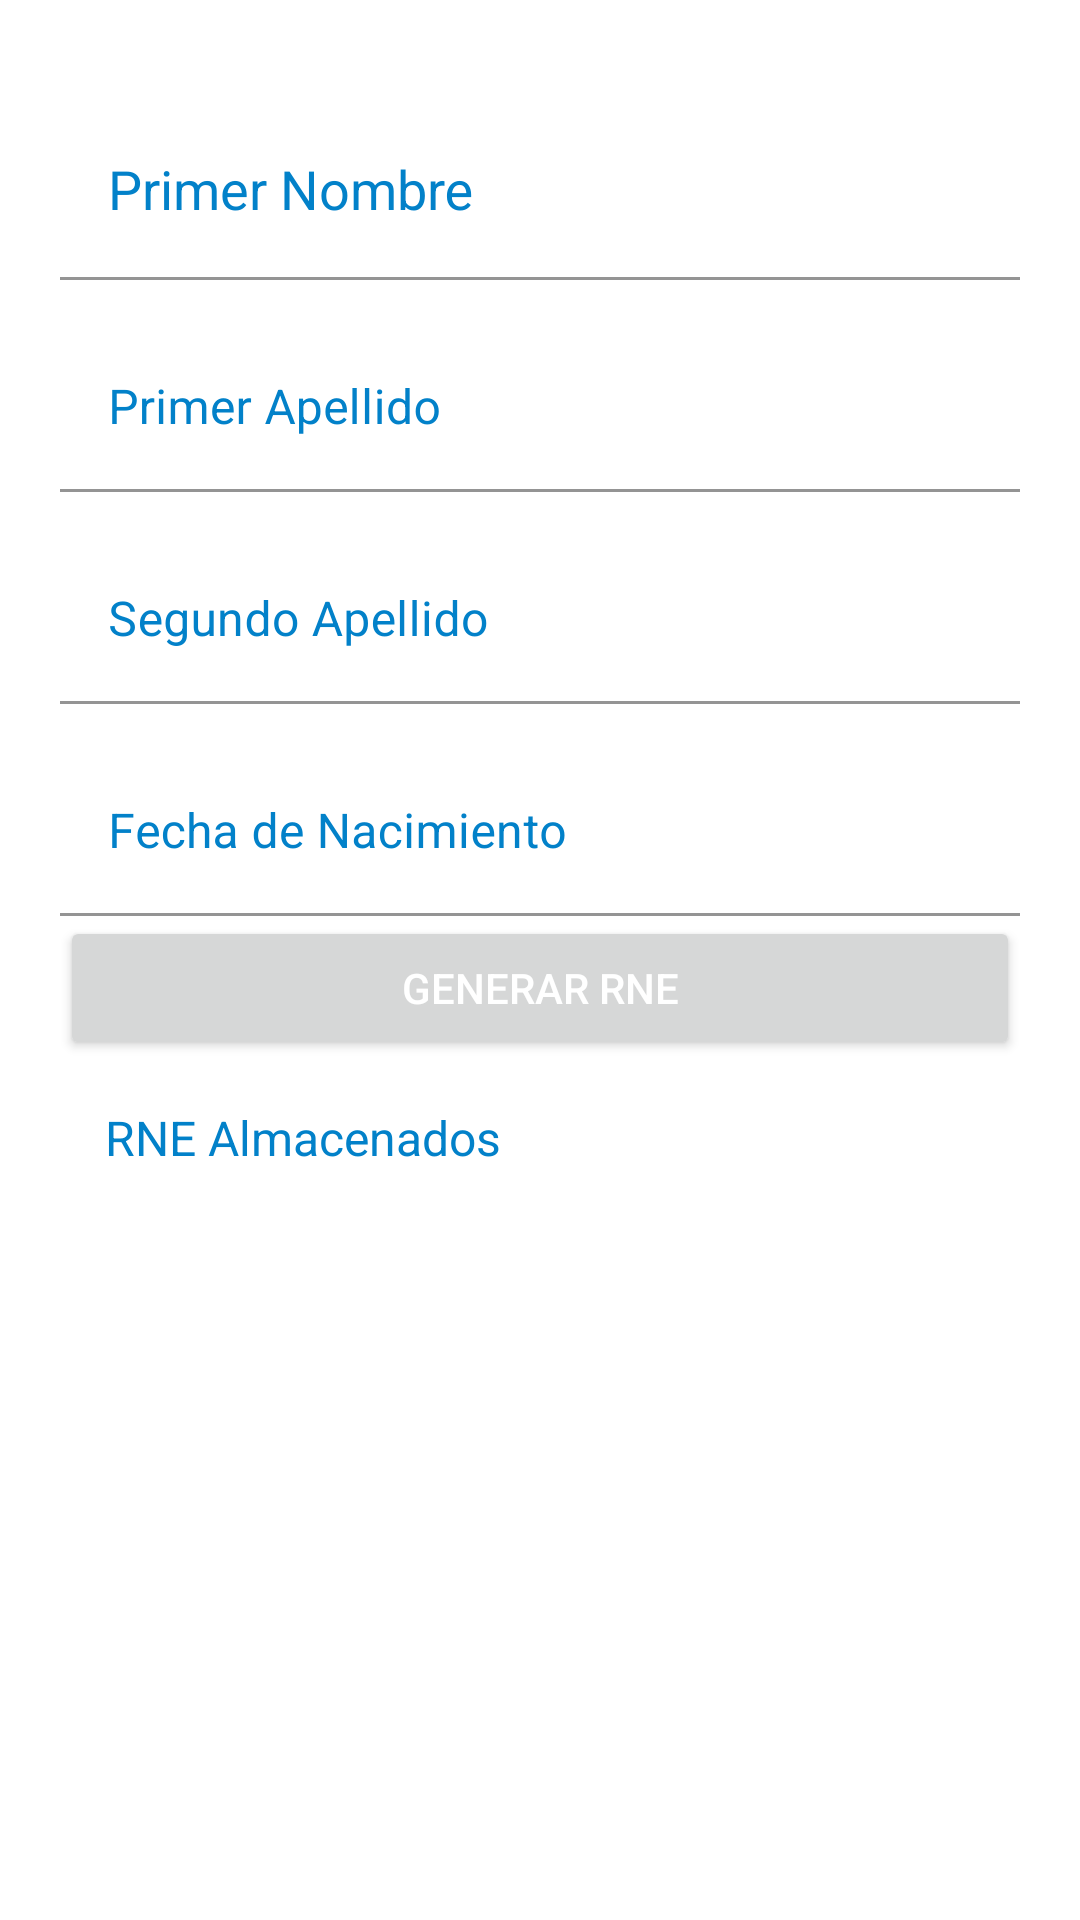

Android layout source for this screen:
<!-- AndroidManifest.xml: application theme Theme.RNEGEN.NoActionBar -->
<!-- res/layout/content_scrolling.xml -->
<?xml version="1.0" encoding="utf-8"?>
<androidx.core.widget.NestedScrollView xmlns:android="http://schemas.android.com/apk/res/android"
    xmlns:app="http://schemas.android.com/apk/res-auto"
    xmlns:tools="http://schemas.android.com/tools"
    android:id="@+id/nel"
    android:layout_width="match_parent"
    android:layout_height="match_parent"
    app:layout_behavior="@string/appbar_scrolling_view_behavior"
    tools:context=".formulario"
    tools:ignore="SpeakableTextPresentCheck"
    tools:showIn="@layout/activity_formulario">

    <LinearLayout
        android:layout_width="match_parent"
        android:layout_height="wrap_content"
        android:layout_margin="20dp"
        android:orientation="vertical">

        <com.google.android.material.textfield.TextInputLayout
            style="@android:style/Widget.Material.EditText"
            android:layout_width="match_parent"
            android:layout_height="match_parent"

            android:layout_marginTop="15dp"
            android:textColorHint="@color/purple_500"
            app:boxBackgroundColor="#FFFFFF"
            app:placeholderTextColor="#FFFFFF"
            app:prefixTextColor="#FFFFFF"
            app:startIconTint="#00B0FF">


            <EditText
                android:id="@+id/editPrimerNombre"
                style="@style/Widget.AppCompat.EditText"

                android:layout_width="match_parent"
                android:layout_height="match_parent"
                android:ems="10"
                android:hint="@string/primer_nombre"
                android:inputType="textPersonName"
                android:text=""
                android:textColor="#000000"
                android:textColorHint="#000000"
                tools:ignore="SpeakableTextPresentCheck" />
        </com.google.android.material.textfield.TextInputLayout>

        <com.google.android.material.textfield.TextInputLayout
            android:layout_width="match_parent"
            android:layout_height="match_parent"
            android:layout_marginTop="15dp"
            android:textColorHint="@color/purple_500"
            app:boxBackgroundColor="#FFFFFF"
            app:boxCornerRadiusBottomEnd="@dimen/cardview_compat_inset_shadow"
            app:placeholderTextColor="#FFFFFF"
            app:prefixTextColor="#FFFFFF"
            app:startIconTint="#00B0FF">

            <EditText
                android:id="@+id/editPrimerApellido"
                android:layout_width="match_parent"

                android:layout_height="match_parent"
                android:ems="10"
                android:hint="@string/primer_apellido"
                android:inputType="textPersonName"
                android:text=""
                android:textColor="#000000"
                android:textColorHint="#000000"
                tools:ignore="SpeakableTextPresentCheck" />
        </com.google.android.material.textfield.TextInputLayout>

        <com.google.android.material.textfield.TextInputLayout
            android:layout_width="match_parent"
            android:layout_height="match_parent"
            android:layout_marginTop="15dp"
            android:textColorHint="@color/purple_500"
            app:boxBackgroundColor="#FFFFFF"
            app:boxCornerRadiusBottomEnd="@dimen/cardview_compat_inset_shadow"
            app:placeholderTextColor="#FFFFFF"
            app:prefixTextColor="#FFFFFF"
            app:startIconTint="#00B0FF">

            <EditText
                android:id="@+id/editSegundoApellido"
                android:layout_width="match_parent"

                android:layout_height="match_parent"
                android:ems="10"
                android:hint="@string/segundo_apellido"
                android:inputType="textPersonName"
                android:text=""
                android:textColor="#000000"
                android:textColorHint="#000000"
                tools:ignore="SpeakableTextPresentCheck" />
        </com.google.android.material.textfield.TextInputLayout>

        <com.google.android.material.textfield.TextInputLayout
            android:layout_width="match_parent"
            android:layout_height="match_parent"
            android:layout_marginTop="15dp"
            android:textColorHint="@color/purple_500"
            app:boxBackgroundColor="#FFFFFF"
            app:boxCornerRadiusBottomEnd="@dimen/cardview_compat_inset_shadow"
            app:placeholderTextColor="#FFFFFF"
            app:prefixTextColor="#FFFFFF"
            app:startIconTint="#00B0FF">

            <EditText
                android:id="@+id/editFecha"
                android:layout_width="match_parent"
                android:layout_height="match_parent"
                android:ems="10"
                android:hint="@string/fecha_de_nacimiento"
                android:inputType="date"
                android:textColor="#000000"
                android:textColorHint="#000000"
                android:textIsSelectable="true"
                tools:ignore="SpeakableTextPresentCheck,UsingOnClickInXml" />

        </com.google.android.material.textfield.TextInputLayout>

        <Button
            android:id="@+id/btnOk"
            android:layout_width="match_parent"
            android:layout_height="wrap_content"
            android:text="Generar RNE"
            android:textColor="#FFFFFF"
            android:textColorHint="#D2D2D2" />

        <TextView
            android:id="@+id/textView"
            android:layout_width="match_parent"
            android:layout_height="wrap_content"
            android:text="@string/rne_almacenados"
            android:textColor="@color/purple_500"
            android:textSize="16sp"
            android:padding="15dp"
            />

        <androidx.recyclerview.widget.RecyclerView
            android:id="@+id/rneItems"
            android:layout_width="match_parent"
            android:layout_height="match_parent" />


    </LinearLayout>

</androidx.core.widget.NestedScrollView>
<!-- res/layout/activity_formulario.xml (included above) -->
<?xml version="1.0" encoding="utf-8"?>
<androidx.coordinatorlayout.widget.CoordinatorLayout xmlns:android="http://schemas.android.com/apk/res/android"
    xmlns:app="http://schemas.android.com/apk/res-auto"
    xmlns:tools="http://schemas.android.com/tools"
    android:layout_width="match_parent"
    android:layout_height="match_parent"
    xmlns:ads="http://schemas.android.com/apk/res-auto"
    android:fitsSystemWindows="true"
    tools:context=".formulario">

    <com.google.android.material.appbar.AppBarLayout
        android:id="@+id/app_bar"
        android:layout_width="match_parent"
        android:layout_height="@dimen/app_bar_height"
        android:fitsSystemWindows="true"
        android:theme="@style/Theme.RNEGEN.AppBarOverlay">

        <com.google.android.material.appbar.CollapsingToolbarLayout
            android:id="@+id/toolbar_layout"
            style="@style/Widget.MaterialComponents.Toolbar.Primary"
            android:layout_width="match_parent"
            android:layout_height="match_parent"
            android:background="#0085AD"
            android:fitsSystemWindows="true"
            app:layout_scrollFlags="scroll|exitUntilCollapsed"
            app:toolbarId="@+id/toolbar">

            <androidx.appcompat.widget.Toolbar
                android:id="@+id/toolbar"
                android:layout_width="match_parent"
                android:layout_height="?attr/actionBarSize"
                app:layout_collapseMode="pin"
                app:popupTheme="@style/Theme.RNEGEN.PopupOverlay" />

            <com.google.android.gms.ads.AdView
                android:id="@+id/adView"
                ads:adSize="BANNER"
                ads:adUnitId="@string/adTest"
                android:layout_width="match_parent"
                android:layout_height="wrap_content" />

        </com.google.android.material.appbar.CollapsingToolbarLayout>
    </com.google.android.material.appbar.AppBarLayout>

    <include layout="@layout/content_scrolling" />

    <com.google.android.material.floatingactionbutton.FloatingActionButton
        android:id="@+id/fab"
        style="@style/Theme.AppCompat.Light.Dialog"
        android:layout_width="wrap_content"
        android:layout_height="wrap_content"
        android:layout_marginEnd="@dimen/fab_margin"
        android:layout_marginRight="@dimen/fab_margin"
        android:contentDescription="@string/_10_10_2001"
        app:backgroundTint="#0B3243"
        app:layout_anchor="@id/app_bar"
        app:layout_anchorGravity="bottom|end"
        app:rippleColor="#FFFFFF"
        app:srcCompat="@android:drawable/ic_dialog_info" />

</androidx.coordinatorlayout.widget.CoordinatorLayout>
<!-- resources referenced by this layout -->
<resources>
  <color name="purple_500">#0281C9</color>
  <string name="_10_10_2001">10-10-2001</string>
  <string name="adTest">ca-app-pub-3305890673634429/3429688599</string>
  <string name="fecha_de_nacimiento">Fecha de Nacimiento</string>
  <string name="primer_apellido">Primer Apellido</string>
  <string name="primer_nombre">Primer Nombre</string>
  <string name="rne_almacenados">RNE Almacenados</string>
  <string name="segundo_apellido">Segundo Apellido</string>
  <style name="Theme.RNEGEN.AppBarOverlay" parent="ThemeOverlay.AppCompat.Dark.ActionBar" />
  <style name="Theme.RNEGEN.PopupOverlay" parent="ThemeOverlay.AppCompat.Light" />
  <style name="Theme.RNEGEN.NoActionBar">
          <item name="windowActionBar">false</item>
          <item name="windowNoTitle">true</item>
      </style>
</resources>
